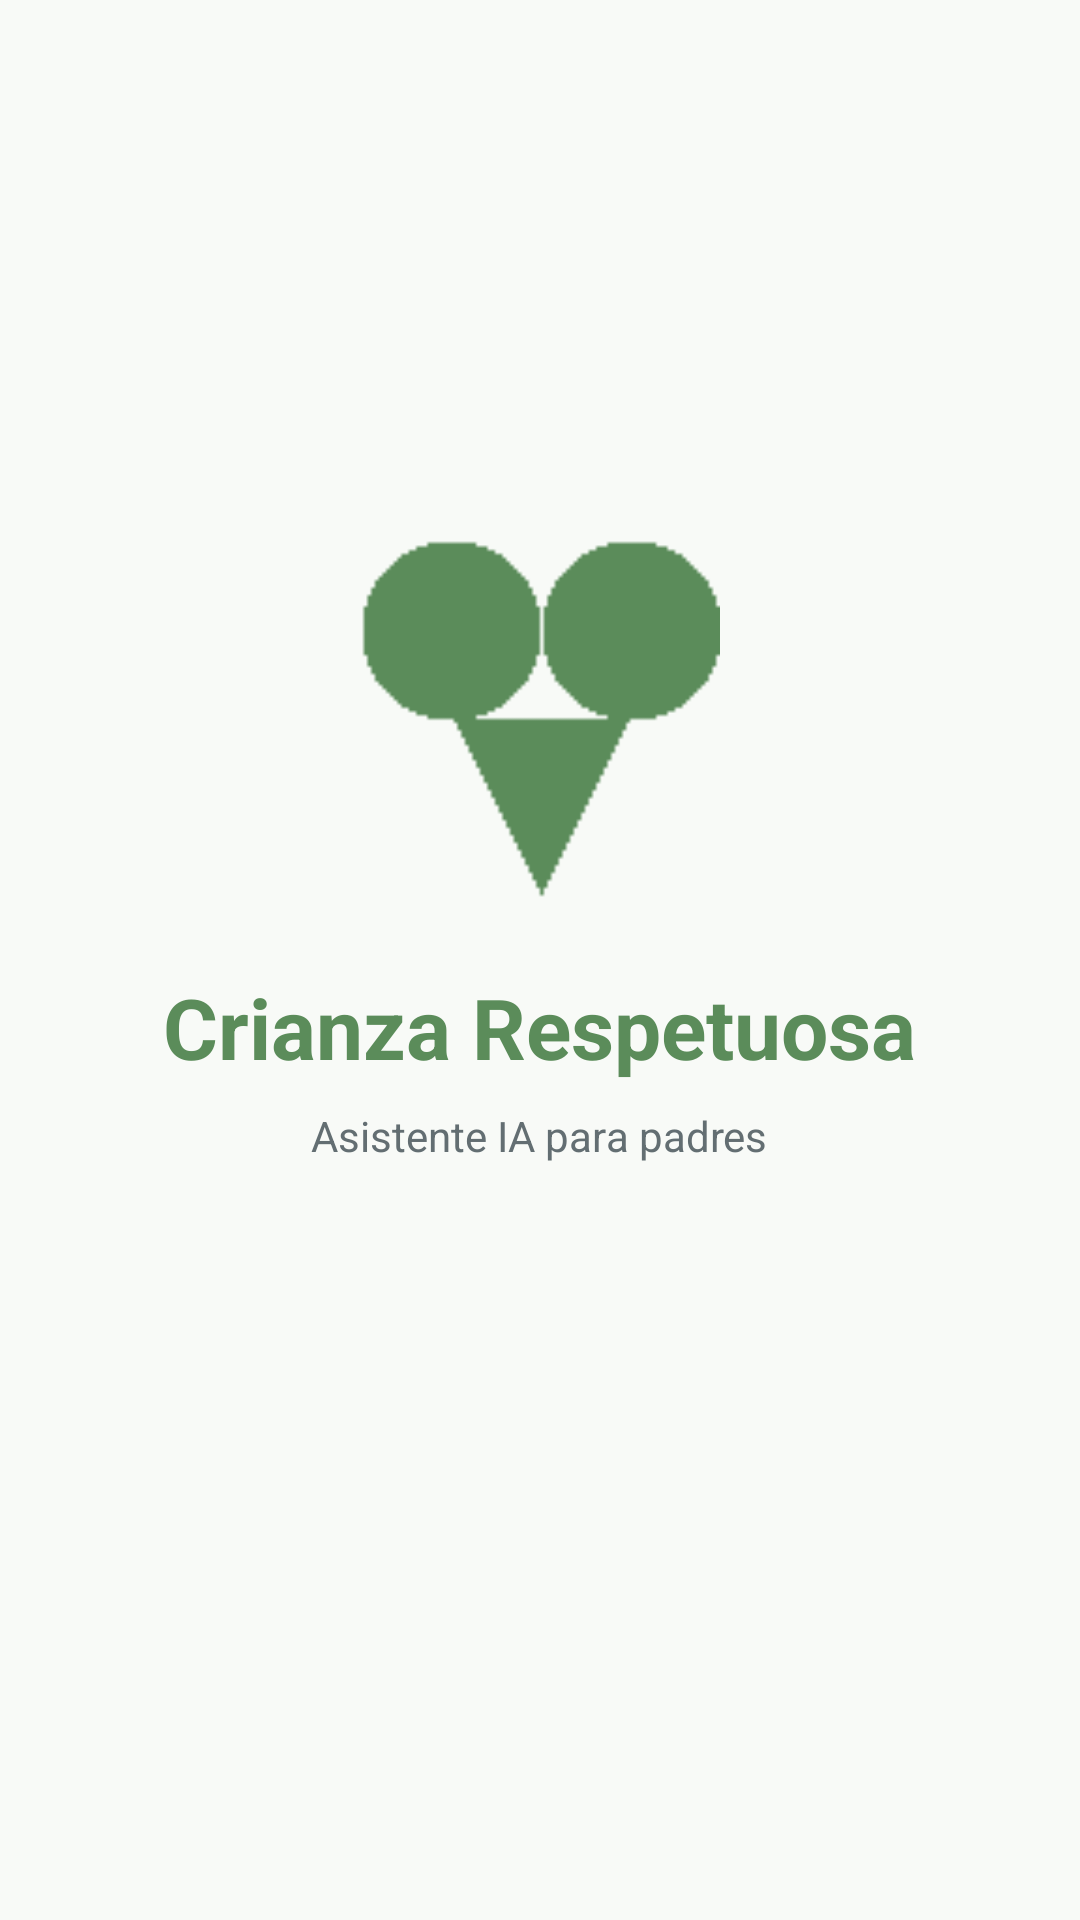

Android layout source for this screen:
<!-- AndroidManifest.xml: activity theme Theme.CrianzaRespetuosa.Splash -->
<!-- res/layout/activity_splash.xml -->
<?xml version="1.0" encoding="utf-8"?>
<LinearLayout xmlns:android="http://schemas.android.com/apk/res/android"
    xmlns:tools="http://schemas.android.com/tools"
    android:layout_width="match_parent"
    android:layout_height="match_parent"
    android:background="@color/sage_background"
    android:gravity="center"
    android:orientation="vertical"
    tools:context=".SplashActivity">

    <ImageView
        android:id="@+id/logoImageView"
        android:layout_width="120dp"
        android:layout_height="120dp"
        android:src="@mipmap/ic_launcher_round"
        android:contentDescription="@string/app_name" />

    <TextView
        android:id="@+id/appNameTextView"
        android:layout_width="wrap_content"
        android:layout_height="wrap_content"
        android:layout_marginTop="24dp"
        android:text="@string/app_name"
        android:textColor="@color/sage_primary"
        android:textSize="28sp"
        android:textStyle="bold" />

    <TextView
        android:id="@+id/taglineTextView"
        android:layout_width="wrap_content"
        android:layout_height="wrap_content"
        android:layout_marginTop="8dp"
        android:text="@string/tagline"
        android:textColor="@color/text_secondary"
        android:textSize="14sp" />

    <ProgressBar
        android:layout_width="40dp"
        android:layout_height="40dp"
        android:layout_marginTop="32dp"
        android:indeterminateTint="@color/sage_primary" />

</LinearLayout>
<!-- resources referenced by this layout -->
<resources>
  <color name="sage_background">#F8FAF7</color>
  <color name="sage_primary">#5B8C5A</color>
  <color name="text_secondary">#636E72</color>
  <!-- mipmap ic_launcher_round: png bitmap (mipmap-xhdpi, 504 bytes) -->
  <string name="app_name">Crianza Respetuosa</string>
  <string name="tagline">Asistente IA para padres</string>
  <style name="Theme.CrianzaRespetuosa.Splash" parent="Theme.MaterialComponents.Light.NoActionBar">
          <item name="android:statusBarColor">@color/sage_background</item>
          <item name="android:navigationBarColor">@color/sage_background</item>
          <item name="android:windowBackground">@color/sage_background</item>
          <item name="android:windowNoTitle">true</item>
      </style>
</resources>
